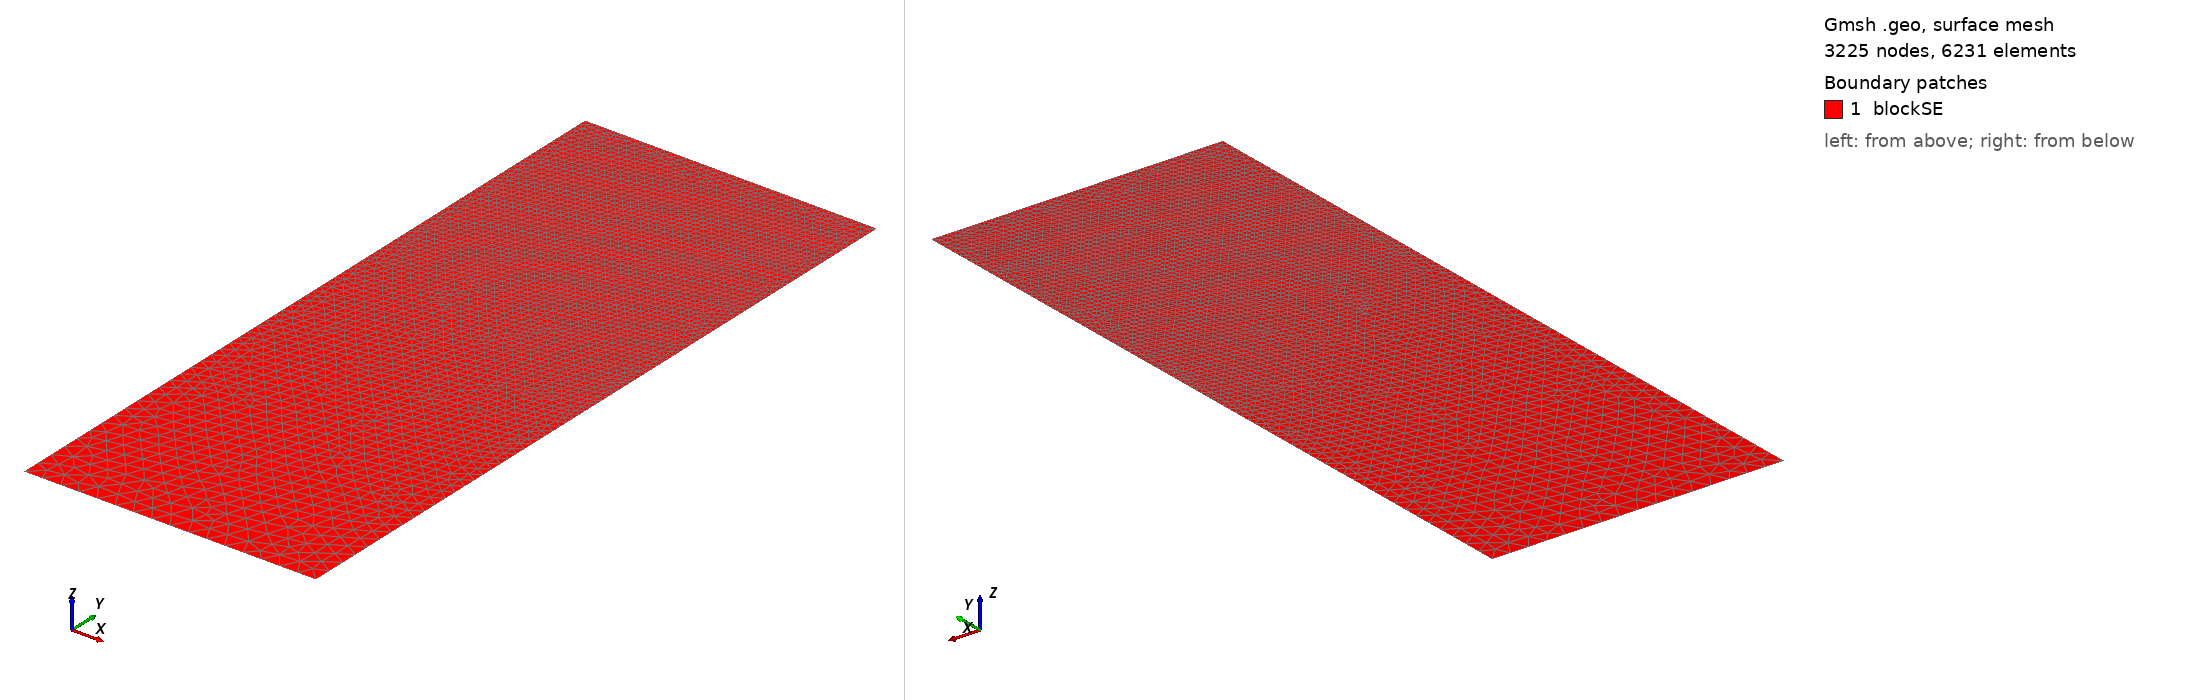

Gmsh geometry script, surface-meshed: 3225 nodes, 6231 surface elements. Boundary patches (legend numbers): 1 blockSE. Left view from above one corner, right view from below the opposite corner. Legend entries are the model's physical surfaces. The drawing asked Gmsh for element sizes between 1% and 20% of the model's largest extent; the script's own settings can give other sizes.

=== t118.geo (drawn) ===
/// Build a 2D model with micro-electrode

//SetFactory("OpenCASCADE");

// Parameters
hSE  = 20.0;  // thickness of the SE, in unit um
wSE  = 8.0;  // width of the SE, in unit um
hLi  = 4.8734;    // initial height of the Li in the pore, in unit um
rp   = 0.05;  // the round radius at corner point, in unit um
mSE  = 0.5;  // mesh characteristic length for SE out boundaries
mAnd = 0.05;  // mesh characteristic length for micro-probe

//**** Create points **/
// Create points for the boundary
Point(1) = {0, 0, 0, mSE};            Point(2) = {wSE, 0, 0, mSE};
Point(3) = {wSE, hSE-hLi, 0, mAnd};   Point(4) = {wSE, hSE-rp, 0, mAnd}; 
Point(5) = {wSE-rp, hSE-rp, 0, mAnd}; Point(6) = {wSE-rp, hSE, 0, mAnd}; 
Point(7) = {0, hSE, 0, mAnd};

//***** Create lines **/
// Creat lines for the boundary
Line(1)   = {1, 2};     Line(2)   = {2, 3};
Line(3)   = {3, 4};     Circle(4) = {4, 5, 6};  
Line(5)   = {6, 7};     Line(6)   = {7, 1};

//*** Create loops from lines **/
Curve Loop(6) = {1, 2, 3, 4, 5, 6};   // Outer boundary

//*** Create blocks from lines **/
Plane Surface(1) = {6}; // creat block SE

//*** Physical names **/
Physical Curve("SE_btm")     = {1};
Physical Curve("SE_right")   = {2};
//Physical Curve("SE_top")     = {3};
Physical Curve("SE_left")    = {6};
Physical Curve("And_btm")    = {3, 4, 5};
Physical Surface("blockSE")  = {1};
